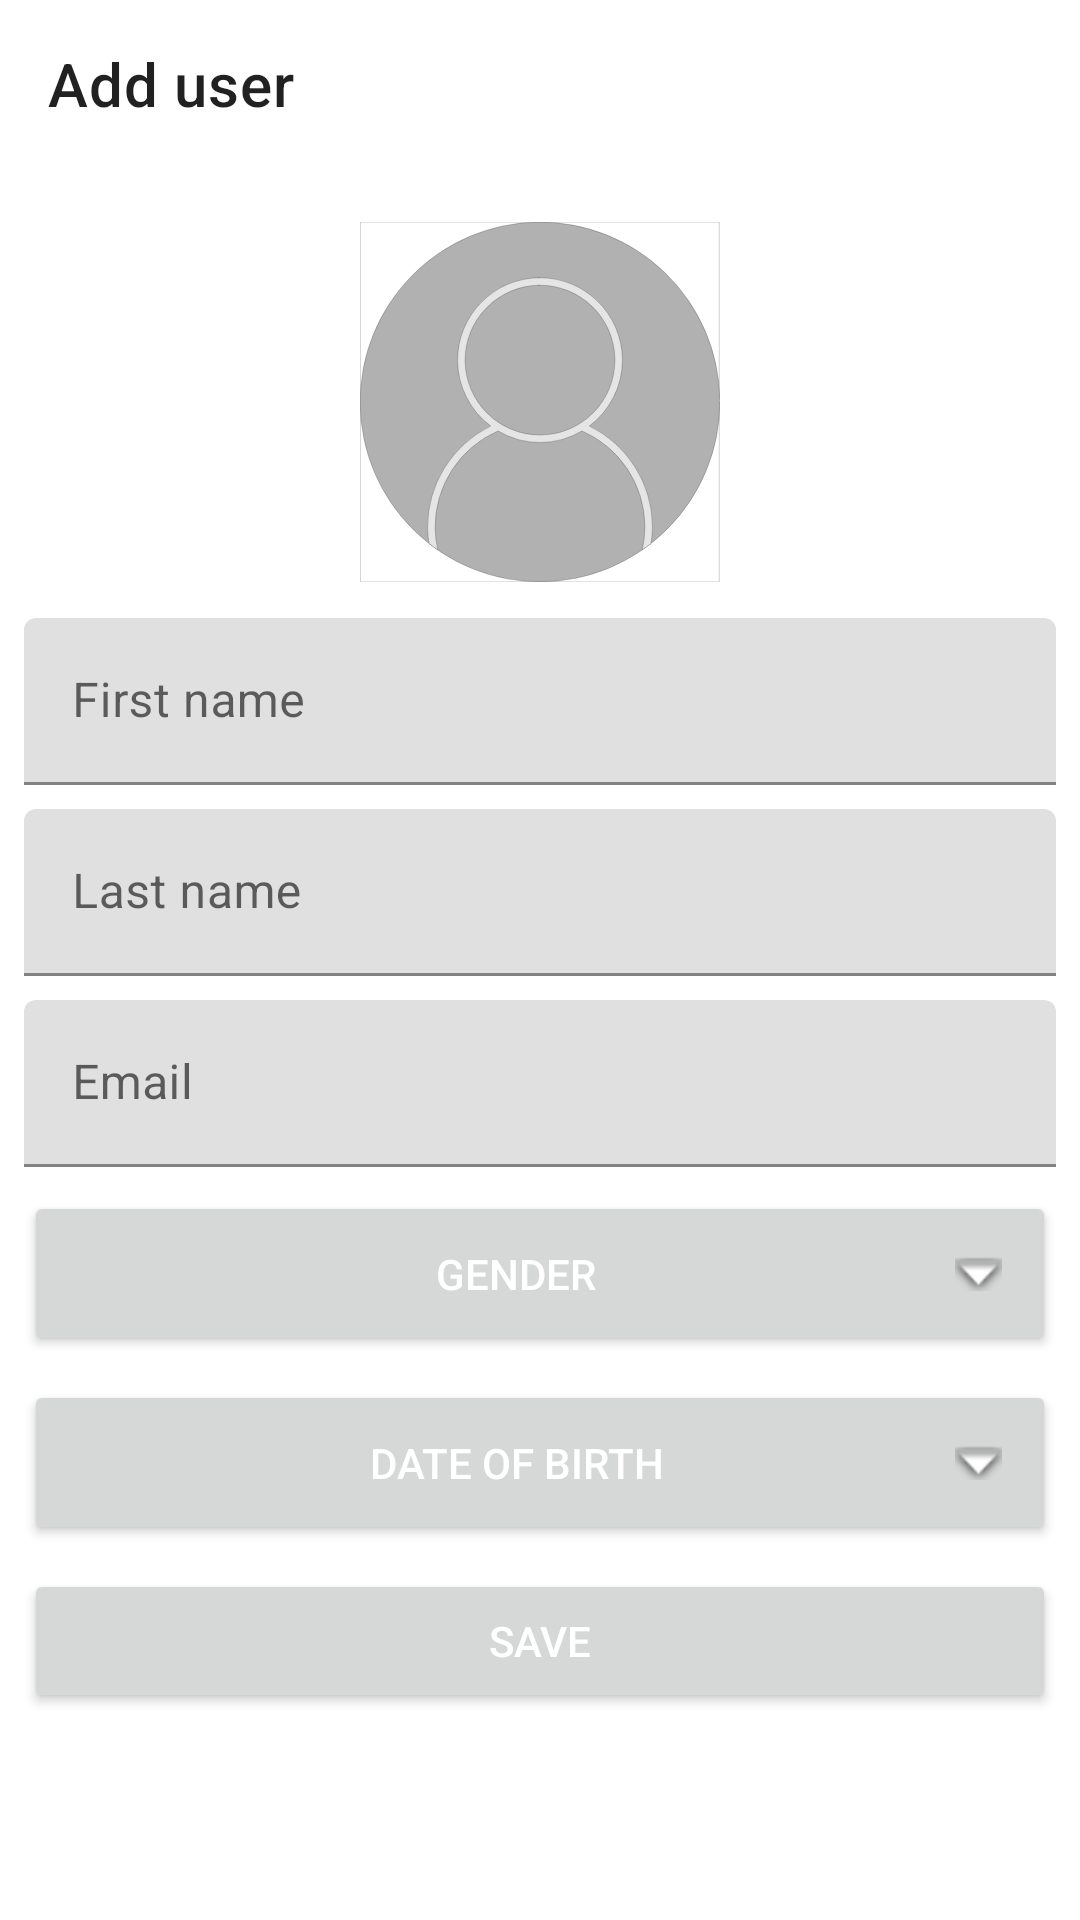

Reconstruct the res/layout file that produces this screen, plus the resources it refers to.
<!-- AndroidManifest.xml: application theme Theme.DogFreinds -->
<!-- res/layout/add_user_fragment.xml -->
<?xml version="1.0" encoding="utf-8"?>
<layout xmlns:android="http://schemas.android.com/apk/res/android"
    xmlns:app="http://schemas.android.com/apk/res-auto"
    xmlns:tools="http://schemas.android.com/tools">

    <LinearLayout
        android:layout_width="match_parent"
        android:layout_height="match_parent"
        android:orientation="vertical"
        tools:context=".presenter.main.AddUserFragment">

        <androidx.appcompat.widget.Toolbar
            android:id="@id/toolbar_view"
            android:layout_width="match_parent"
            android:layout_height="?attr/actionBarSize"
            app:title="@string/add_user_title" />

        <LinearLayout
            android:layout_width="match_parent"
            android:layout_height="wrap_content"
            android:layout_marginTop="10dp"
            android:orientation="vertical"
            app:layout_constraintStart_toStartOf="parent"
            app:layout_constraintTop_toTopOf="parent">

            <ImageView
                android:id="@id/human_avatar"
                android:layout_width="120dp"
                android:layout_height="120dp"
                android:layout_gravity="center_horizontal"
                android:layout_marginTop="8dp"
                android:src="@drawable/ic_misissing_avatar" />

            <com.google.android.material.textfield.TextInputLayout
                android:id="@+id/first_name_container"
                android:layout_width="match_parent"
                android:layout_height="wrap_content"
                android:layout_marginBottom="4dp"
                android:layout_marginEnd="8dp"
                android:layout_marginStart="8dp"
                android:layout_marginTop="12dp"
                android:hint="@string/first_name_hint"
                app:layout_constraintStart_toStartOf="parent"
                app:layout_constraintTop_toTopOf="parent">

                <com.google.android.material.textfield.TextInputEditText
                    android:id="@+id/first_name_edit_text"
                    android:layout_width="match_parent"
                    android:layout_height="wrap_content"/>
            </com.google.android.material.textfield.TextInputLayout>

            <com.google.android.material.textfield.TextInputLayout
                android:id="@+id/last_name_container"
                android:layout_width="match_parent"
                android:layout_height="wrap_content"
                android:layout_marginBottom="4dp"
                android:layout_marginEnd="8dp"
                android:layout_marginStart="8dp"
                android:layout_marginTop="4dp"
                android:hint="@string/last_name_hint"
                app:layout_constraintStart_toStartOf="parent"
                app:layout_constraintTop_toTopOf="parent">

                <com.google.android.material.textfield.TextInputEditText
                    android:id="@+id/last_name_edit_text"
                    android:layout_width="match_parent"
                    android:layout_height="wrap_content" />
            </com.google.android.material.textfield.TextInputLayout>

            <com.google.android.material.textfield.TextInputLayout
                android:id="@+id/email_container"
                android:layout_width="match_parent"
                android:layout_height="wrap_content"
                android:layout_marginBottom="4dp"
                android:layout_marginEnd="8dp"
                android:layout_marginStart="8dp"
                android:layout_marginTop="4dp"
                android:hint="@string/email_hint"
                app:layout_constraintStart_toStartOf="parent"
                app:layout_constraintTop_toTopOf="parent">

                <com.google.android.material.textfield.TextInputEditText
                    android:id="@+id/email_edit_text"
                    android:layout_width="match_parent"
                    android:layout_height="wrap_content" />
            </com.google.android.material.textfield.TextInputLayout>

            <Button
                android:id="@+id/gender_button"
                android:layout_width="match_parent"
                android:layout_height="wrap_content"
                android:layout_marginBottom="4dp"
                android:layout_marginEnd="8dp"
                android:layout_marginStart="8dp"
                android:layout_marginTop="4dp"
                android:gravity="center"
                android:padding="18dp"
                android:text="@string/gender_hint"
                android:textColor="@color/white"
                app:drawableEndCompat="@android:drawable/arrow_down_float" />

            <Button
                android:id="@+id/date_button"
                android:layout_width="match_parent"
                android:layout_height="wrap_content"
                android:layout_marginBottom="4dp"
                android:layout_marginEnd="8dp"
                android:layout_marginStart="8dp"
                android:layout_marginTop="4dp"
                android:gravity="center"
                android:padding="18dp"
                android:text="@string/date_of_birth_hint"
                android:textColor="@color/white"
                app:drawableEndCompat="@android:drawable/arrow_down_float" />

            <Button
                android:id="@+id/save_button"
                android:layout_width="match_parent"
                android:layout_height="wrap_content"
                android:layout_marginBottom="4dp"
                android:layout_marginEnd="8dp"
                android:layout_marginStart="8dp"
                android:layout_marginTop="4dp"
                android:gravity="center"
                android:text="@string/save_button"
                android:textColor="@color/white" />
        </LinearLayout>
    </LinearLayout>
</layout>
<!-- resources referenced by this layout -->
<resources>
  <color name="white">#FFFFFFFF</color>
  <!-- drawable ic_misissing_avatar: vector/xml drawable (drawable, 2211 chars, omitted) -->
  <string name="add_user_title">Add user</string>
  <string name="date_of_birth_hint">Date of birth</string>
  <string name="email_hint">Email</string>
  <string name="first_name_hint">First name</string>
  <string name="gender_hint">Gender</string>
  <string name="last_name_hint">Last name</string>
  <string name="save_button">Save</string>
  <style name="Theme.DogFreinds" parent="Theme.MaterialComponents.DayNight.DarkActionBar">
          
          <item name="colorPrimary">@color/purple_500</item>
          <item name="colorPrimaryVariant">@color/purple_700</item>
          <item name="colorOnPrimary">@color/black</item>
          
          <item name="colorSecondary">@color/teal_200</item>
          <item name="colorSecondaryVariant">@color/teal_700</item>
          <item name="colorOnSecondary">@color/black</item>
          
          <item name="android:statusBarColor" tools:targetApi="l">?attr/colorPrimaryVariant</item>
          
  
          <item name="itemBackground">@color/light_gray</item>
      </style>
  <color name="purple_500">#FF6200EE</color>
  <color name="purple_700">#FF3700B3</color>
  <color name="black">#FF000000</color>
  <color name="teal_200">#FF03DAC5</color>
  <color name="teal_700">#FF018786</color>
  <color name="light_gray">#EDEDED</color>
</resources>
